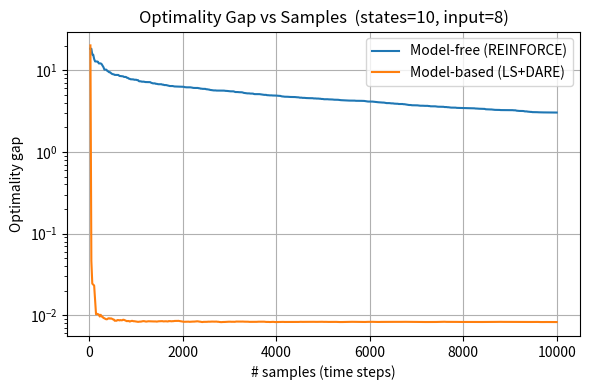
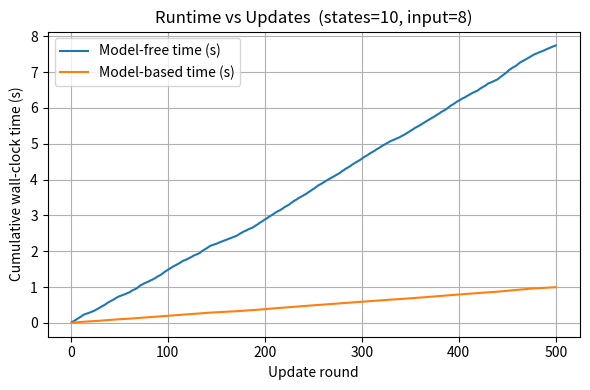

Write the Python code that produced these figures, in order.
import numpy as np
from scipy.linalg import solve_discrete_are, solve_discrete_lyapunov
import matplotlib.pyplot as plt
import time


# =========================
#   Multiplicative-noise helpers (LQRm)
# =========================
def FK_operator(A, B, Ais, Bjs, alphas, betas, K):
    """F_K = (A-BK)⊗(A-BK) + Σ α_i A_i⊗A_i + Σ β_j (B_j K)⊗(B_j K)."""
    AK = A - B @ K
    FK = np.kron(AK, AK)
    for Ai, ai in zip(Ais, alphas):
        FK += ai * np.kron(Ai, Ai)
    for Bj, bj in zip(Bjs, betas):
        BjK = Bj @ K
        FK += bj * np.kron(BjK, BjK)
    return FK

def ms_stable(A, B, Ais, Bjs, alphas, betas, K):
    return np.max(np.abs(np.linalg.eigvals(FK_operator(A, B, Ais, Bjs, alphas, betas, K)))) < 1.0

def shrink_until_ms_stable(A, B, Ais, Bjs, alphas, betas, K, max_tries=12):
    """Geometrically shrink variances until ρ(F_K)<1 (or stop after max_tries)."""
    fac = 1.0
    for _ in range(max_tries):
        if ms_stable(A, B, Ais, Bjs, fac * alphas, fac * betas, K):
            return fac * alphas, fac * betas, fac
        fac *= 0.5
    return fac * alphas, fac * betas, fac


# =========================
#   LQR Environment (now multiplicative-noise)
# =========================
class LQRSystem:
    def __init__(self, A_true, B_true, Q, R,
                 Ais=None, Bjs=None, alphas=None, betas=None,
                 noise_std=0.0):
        """
        x_{t+1} = (A + Σ δ_{ti} A_i) x_t + (B + Σ γ_{tj} B_j) u_t + w_t
        with δ_{ti}~N(0, α_i), γ_{tj}~N(0, β_j), w_t~N(0, σ^2 I).
        """
        self.A_true = A_true
        self.B_true = B_true
        self.Q = Q
        self.R = R
        self.noise_std = noise_std
        self.n_states = A_true.shape[0]
        self.n_inputs = B_true.shape[1]
        self.Ais = [] if Ais is None else Ais
        self.Bjs = [] if Bjs is None else Bjs
        self.alphas = np.zeros(len(self.Ais)) if alphas is None else np.array(alphas, dtype=float)
        self.betas  = np.zeros(len(self.Bjs)) if betas  is None else np.array(betas,  dtype=float)
        self.reset()

    def reset(self):
        self.x = np.zeros((self.n_states, 1))
        return self.x

    def _sample_Atilde_Btilde(self):
        if len(self.Ais):
            deltas = np.sqrt(self.alphas) * np.random.randn(len(self.Ais))
            Atilde = self.A_true + sum(d * Ai for d, Ai in zip(deltas, self.Ais))
        else:
            Atilde = self.A_true
        if len(self.Bjs):
            gammas = np.sqrt(self.betas) * np.random.randn(len(self.Bjs))
            Btilde = self.B_true + sum(g * Bj for g, Bj in zip(gammas, self.Bjs))
        else:
            Btilde = self.B_true
        return Atilde, Btilde

    def step(self, u):
        if u.ndim == 1:
            u = u.reshape(-1, 1)
        Atilde, Btilde = self._sample_Atilde_Btilde()
        w = self.noise_std * np.random.randn(self.n_states, 1)
        self.x = Atilde @ self.x + Btilde @ u + w
        return self.x


# =========================
#   Estimation / control (unchanged)
# =========================
class RidgeAccumulator:
    def __init__(self, n, m):
        self.p = n + m
        self.n = n
        self.G = np.zeros((self.p, self.p))
        self.H = np.zeros((self.p, n))
    def update(self, X, X_next, U):
        Z = np.hstack([X, U])
        self.G += Z.T @ Z
        self.H += Z.T @ X_next
    def solve(self, lam):
        theta = np.linalg.solve(self.G + lam * np.eye(self.p), self.H)
        n = self.n
        A_hat = theta[:n, :].T
        B_hat = theta[n:, :].T
        return A_hat, B_hat

def synthesize_lqr_controller(A, B, Q, R):
    P = solve_discrete_are(A, B, Q, R)
    K = np.linalg.inv(R + B.T @ P @ B) @ (B.T @ P @ A)
    return K, P

def collect_random_data(env, horizon, act_std):
    X, Xn, U = [], [], []
    x = env.reset()
    for _ in range(horizon):
        u = act_std * np.random.randn(env.n_inputs, 1)
        X.append(x.flatten()); U.append(u.flatten())
        x = env.step(u)
        Xn.append(x.flatten())
    return np.array(X), np.array(Xn), np.array(U)

def mb_controller_from_estimate(Ah, Bh, varrho, zeta, psi, gamma, eps_R=1e-6):
    rhoA  = np.max(np.abs(np.linalg.eigvals(Ah)))
    normA = np.linalg.norm(Ah, 2)
    normB = np.linalg.norm(Bh, 2)
    sminB = np.linalg.svd(Bh, compute_uv=False)[-1]
    if (rhoA > varrho) or (normA > zeta) or (normB > psi) or (sminB < gamma):
        return np.zeros((Bh.shape[1], Ah.shape[0])), False
    try:
        P = solve_discrete_are(Ah, Bh, np.eye(Ah.shape[0]), eps_R * np.eye(Bh.shape[1]))
        K = np.linalg.pinv(Bh.T @ P @ Bh) @ (Bh.T @ P @ Ah)
        return K, True
    except Exception:
        return np.zeros((Bh.shape[1], Ah.shape[0])), False

def collect_trajectory_pg(env, K, horizon, exploration_std):
    states, actions, rewards, exploration_noises = [], [], [], []
    x = env.reset()
    for _ in range(horizon):
        eta = exploration_std * np.random.randn(env.n_inputs, 1)
        u = -K @ x + eta
        cost = x.T @ env.Q @ x + u.T @ env.R @ u
        rewards.append(-cost.item())
        states.append(x.flatten()); actions.append(u.flatten()); exploration_noises.append(eta.flatten())
        x = env.step(u)
    return {'states': np.array(states), 'actions': np.array(actions),
            'rewards': np.array(rewards), 'exploration_noises': np.array(exploration_noises)}

def compute_policy_gradient(traj, exploration_std):
    states = traj['states']; rewards = traj['rewards']; noises = traj['exploration_noises']
    T = len(rewards); G = 0.0; returns = np.zeros(T)
    for t in reversed(range(T)):
        G = rewards[t] + G; returns[t] = G
    eps = np.finfo(np.float32).eps.item()
    returns = (returns - np.mean(returns)) / (np.std(returns) + eps)
    grad = np.zeros((noises.shape[1], states.shape[1]))
    for t in range(T):
        eta_t = noises[t, np.newaxis].T; x_t = states[t, np.newaxis]
        grad += -(eta_t @ x_t) * returns[t]
    return grad / (exploration_std ** 2)

def fro_norm(M): return np.sqrt(np.sum(M * M))
def clip_grad_fro(g, c): 
    n = fro_norm(g);  return g * (c / n) if (n > c and n > 0) else g
def project_fro(K, r):
    n = fro_norm(K);  return K * (r / n) if (n > r and n > 0) else K

def rho_cl(A, B, K):  return np.max(np.abs(np.linalg.eigvals(A - B @ K)))

def cost_safe_update(A, B, Q, R, K, step, proj_radius=None, margin=1e-2, shrink=0.5, max_tries=25):
    J_prev = infinite_horizon_cost(A, B, Q, R, K)
    K_new  = K + step
    if proj_radius is not None: K_new = project_fro(K_new, proj_radius)
    tries = 0
    while tries < max_tries:
        rho = rho_cl(A, B, K_new)
        if rho < 1.0 - margin:
            J_new = infinite_horizon_cost(A, B, Q, R, K_new)
            if np.isfinite(J_new) and J_new <= J_prev:
                return K_new, True
        step *= shrink; K_new = K + step
        if proj_radius is not None: K_new = project_fro(K_new, proj_radius)
        tries += 1
    return K, False

def batch_pg(env, K, horizon, sigma, n_rollouts):
    G = np.zeros_like(K); ret = 0.0
    for _ in range(n_rollouts):
        traj = collect_trajectory_pg(env, K, horizon, sigma)
        G += compute_policy_gradient(traj, sigma)
        ret += traj['rewards'].sum()
    return G / n_rollouts, ret / n_rollouts

def infinite_horizon_cost(A, B, Q, R, K):
    """Deterministic LQR proxy cost (kept unchanged)."""
    Acl = A - B @ K
    if np.max(np.abs(np.linalg.eigvals(Acl))) >= 1.0:
        return np.inf
    Qbar = Q + K.T @ R @ K
    Pk = solve_discrete_lyapunov(Acl.T, Qbar)
    return np.trace(Pk)

def dim_aware_hyperparams(n, m):
    proj_radius   = 2.0 * np.sqrt(n * m)
    max_grad_norm = 10.0 * np.sqrt(n * m)
    lr            = 1e-3 / np.sqrt(n * m)
    sigma         = 0.5  / np.sqrt(max(m,1))
    return proj_radius, max_grad_norm, lr, sigma

def _sanitize(y):
    y = np.asarray(y, dtype=float); y[~np.isfinite(y)] = np.nan; return y


# =========================
#   make_random_lqr WITH multiplicative-noise generation
# =========================
def make_random_lqr(n, m, rho_target=0.95, coupling=0.05, gamma_min=0.2, seed=None,
                    # new args for LQRm:
                    p=4, q=3, a_scale=0.03, b_scale=0.03,
                    enforce_ms_stability=True):
    """
    Returns:
      A, B, {A_i}, {B_j}, {α_i}, {β_j}
    A, B are generated as before; also generate multiplicative-noise directions
    and variances. If enforce_ms_stability==True, shrink variances until
    ρ(F_K)<1 at K=0 (mean-square stable).
    """
    rng = np.random.default_rng(seed)

    # --- A, B as before ---
    diag = rho_target * (0.6 + 0.4 * rng.random(n))
    A = np.diag(diag)
    if coupling > 0:
        A += (coupling / np.sqrt(n)) * rng.standard_normal((n, n))
        s = np.max(np.abs(np.linalg.eigvals(A)))
        A *= (rho_target / (s + 1e-12))
    B = rng.standard_normal((n, m))
    U, S, Vt = np.linalg.svd(B, full_matrices=False)
    S = np.maximum(S, gamma_min)
    B = (U * S) @ Vt

    # --- multiplicative-noise structure ---
    Ais = [a_scale * rng.standard_normal((n, n)) for _ in range(p)]
    Bjs = [b_scale * rng.standard_normal((n, m)) for _ in range(q)]
    alphas = (a_scale ** 2) * np.ones(p)
    betas  = (b_scale ** 2) * np.ones(q)

    if enforce_ms_stability:
        alphas, betas, _ = shrink_until_ms_stable(A, B, Ais, Bjs, alphas, betas, K=np.zeros((m, n)))

    return A, B, Ais, Bjs, alphas, betas


# =========================
#   Main experiment (minimal diffs)
# =========================
def name():
    # true system
    state_grid = [10]    # 500 is possible but slow; try later
    input_grid = [8, 16, 32, 64, 128, 256]

    results= {}

    for n in state_grid:
        for m in input_grid:
            if m > n:
                continue

            # --- make system (now also returns LQRm parts) ---
            A_TRUE, B_TRUE, Ais, Bjs, alphas, betas = make_random_lqr(
                n, m, rho_target=0.95, coupling=0.05, gamma_min=0.2,
                seed=10_000 + 97*n + m, p=4, q=3, a_scale=0.03, b_scale=0.03,
                enforce_ms_stability=True
            )

            N_STATES, N_INPUTS = n, m
            Q = np.eye(n)
            R = 0.1 * np.eye(m)
            NOISE_STD = 0.05

            # Envs (pass multiplicative-noise structure)
            env_mf = LQRSystem(A_TRUE, B_TRUE, Q, R, Ais=Ais, Bjs=Bjs, alphas=alphas, betas=betas, noise_std=NOISE_STD)
            env_mb = LQRSystem(A_TRUE, B_TRUE, Q, R, Ais=Ais, Bjs=Bjs, alphas=alphas, betas=betas, noise_std=NOISE_STD)

            # Ground-truth optimal (deterministic proxy, kept)
            K_opt, P_opt = synthesize_lqr_controller(A_TRUE, B_TRUE, Q, R)
            J_opt = np.trace(P_opt)

            # Dim-aware PG params
            PROJ_RADIUS, MAX_GRAD_NORM, _, _ = dim_aware_hyperparams(n, m)
            SIGMA0 = 0.5 / np.sqrt(m)
            LR0 = 5e-3 / np.sqrt(n*m)

            # Identify & learn
            NUM_UPDATES    = 500
            HORIZON_LENGTH = 20
            MB_ACT_STD     = 1.0
            RIDGE_LAMBDA   = 1e-3

            # Gates for Alg. 3
            RHO_THR, ZETA_THR, PSI_THR, GAMMA_THR, EPS_R = 0.99, 50.0, 50.0, 1e-3, 1e-6

            # States
            K_pg = np.zeros((m, n))
            acc = RidgeAccumulator(n, m)
            cum_steps_mf = cum_steps_mb = 0
            gaps_mf, gaps_mb = [], []
            steps_mf, steps_mb = [], []
            # Timing trackers (cumulative per-method)
            cum_time_mf = 0.0
            cum_time_mb = 0.0
            times_mf, times_mb = [], []

            for i in range(NUM_UPDATES):
                # --- model-free step ---
                t_start = time.perf_counter()
                N_ROLLOUTS = 16
                SIGMA = max(SIGMA0 * (0.95**(i//10)), 0.1 * SIGMA0)
                grad, avg_ret = batch_pg(env_mf, K_pg, HORIZON_LENGTH, SIGMA, N_ROLLOUTS)
                grad = clip_grad_fro(grad, MAX_GRAD_NORM)
                LR = LR0 / np.sqrt(1 + i / 50)
                K_pg, _ = cost_safe_update(A_TRUE, B_TRUE, Q, R, K_pg, LR * grad, proj_radius=PROJ_RADIUS, margin=1e-2)
                cum_time_mf += (time.perf_counter() - t_start)
                times_mf.append(cum_time_mf)

                cum_steps_mf += HORIZON_LENGTH
                J_mf = infinite_horizon_cost(A_TRUE, B_TRUE, Q, R, K_pg)
                steps_mf.append(cum_steps_mf)
                gaps_mf.append(J_mf - J_opt)

                # --- model-based step ---
                t_start = time.perf_counter()
                X, Xn, U = collect_random_data(env_mb, HORIZON_LENGTH, MB_ACT_STD)
                acc.update(X, Xn, U)
                A_hat, B_hat = acc.solve(RIDGE_LAMBDA)
                K_mb, _ = mb_controller_from_estimate(A_hat, B_hat, RHO_THR, ZETA_THR, PSI_THR, GAMMA_THR, eps_R=EPS_R)
                cum_time_mb += (time.perf_counter() - t_start)
                times_mb.append(cum_time_mb)

                cum_steps_mb += HORIZON_LENGTH
                J_mb = infinite_horizon_cost(A_TRUE, B_TRUE, Q, R, K_mb)
                steps_mb.append(cum_steps_mb)
                gaps_mb.append(J_mb - J_opt)

            print(f"[n={n}, m={m}]  final gaps  MF={gaps_mf[-1]:.3g}  MB={gaps_mb[-1]:.3g}")

            # ---------- store ----------
            results[(n, m)] = {
                "steps_mf": np.array(steps_mf, dtype=int),
                "gaps_mf":  np.array(gaps_mf, dtype=float),
                "steps_mb": np.array(steps_mb, dtype=int),
                "gaps_mb":  np.array(gaps_mb, dtype=float),
                "time_mf":  np.array(times_mf, dtype=float),
                "time_mb":  np.array(times_mb, dtype=float),
                "J_opt": float(J_opt),
            }

            # ---------- per-pair plot ----------
            g_mf = _sanitize(results[(n,m)]["gaps_mf"])
            g_mb = _sanitize(results[(n,m)]["gaps_mb"])

            plt.figure(figsize=(6,4))
            plt.plot(results[(n,m)]["steps_mf"], g_mf, label="Model-free (REINFORCE)")
            plt.plot(results[(n,m)]["steps_mb"], g_mb, label="Model-based (LS+DARE)")
            plt.xlabel("# samples (time steps)")
            plt.ylabel("Optimality gap")
            plt.title(f"Optimality Gap vs Samples  (states={n}, input={m})")
            plt.grid(True)
            plt.yscale("log")
            plt.legend()
            fname = f"state{n}_input{m}.png"
            plt.tight_layout()
            plt.savefig(fname, dpi=150)
            plt.close()
            print(f"[n={n}, m={m}] saved {fname}")

            # ---------- per-pair runtime plot ----------
            plt.figure(figsize=(6,4))
            updates = np.arange(1, len(results[(n,m)]["time_mf"]) + 1)
            plt.plot(updates, results[(n,m)]["time_mf"], label="Model-free time (s)")
            plt.plot(updates, results[(n,m)]["time_mb"], label="Model-based time (s)")
            plt.xlabel("Update round")
            plt.ylabel("Cumulative wall-clock time (s)")
            plt.title(f"Runtime vs Updates  (states={n}, input={m})")
            plt.grid(True)
            plt.legend()
            fname_rt = f"runtime_state{n}_input{m}.png"
            plt.tight_layout()
            plt.savefig(fname_rt, dpi=150)
            plt.close()
            print(f"[n={n}, m={m}] saved {fname_rt}")

    # (Optionally return results)
    return results


if __name__ == '__main__':
    name()
